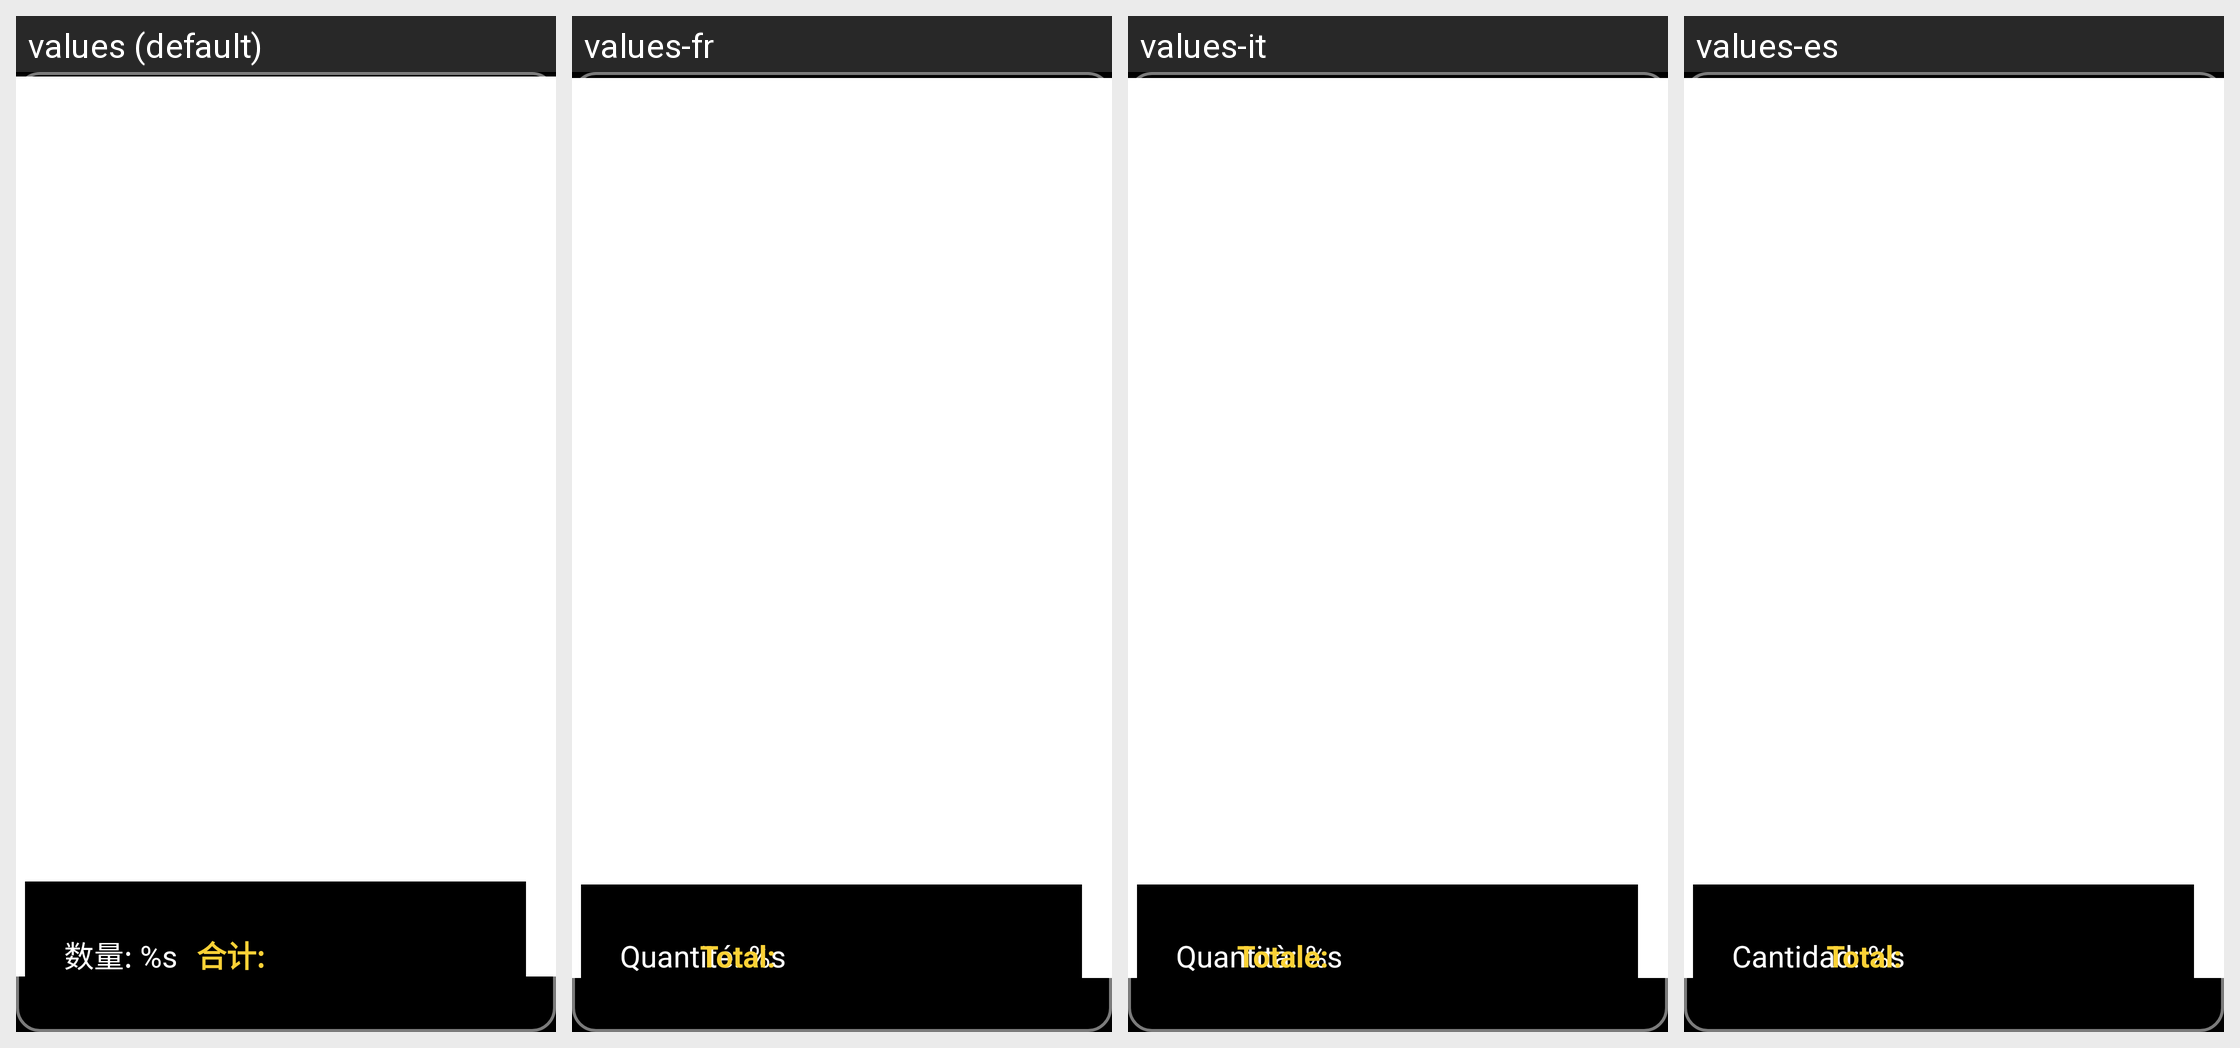

Locale-by-locale string values for the Android screen shown in this grid:
Android screen res/layout/shopping_cart_view_make.xml rendered under 4 locales, left to right: values (default), values-fr, values-it, values-es. Device: Nexus 5 (rendered at 1080×1920; each locale shown at half size, 540×960, under a caption strip naming it); theme JetinnoAppTheme.
Other locales in the repository, not shown: values-ar, values-az, values-cs, values-de, values-en, values-fa, values-ja, values-ka, values-ko, values-ms, values-nl, values-pl, values-pt, values-sk, values-th, values-tr, values-tt, values-uz, values-vi, values-zh-rTW.
Strings drawn on this screen, with the default value and each locale's value (text and hints the layout hard-codes, and strings that could not be matched under every locale, appear in the picture but are not listed):

shopping_cart_label_count
  values: 数量: %s
  values-fr: Quantité: %s
  values-it: Quantità: %s
  values-es: Cantidad: %s

shopping_cart_label_total_price
  values: 合计:
  values-fr: Total:
  values-it: Totale:
  values-es: Total:
